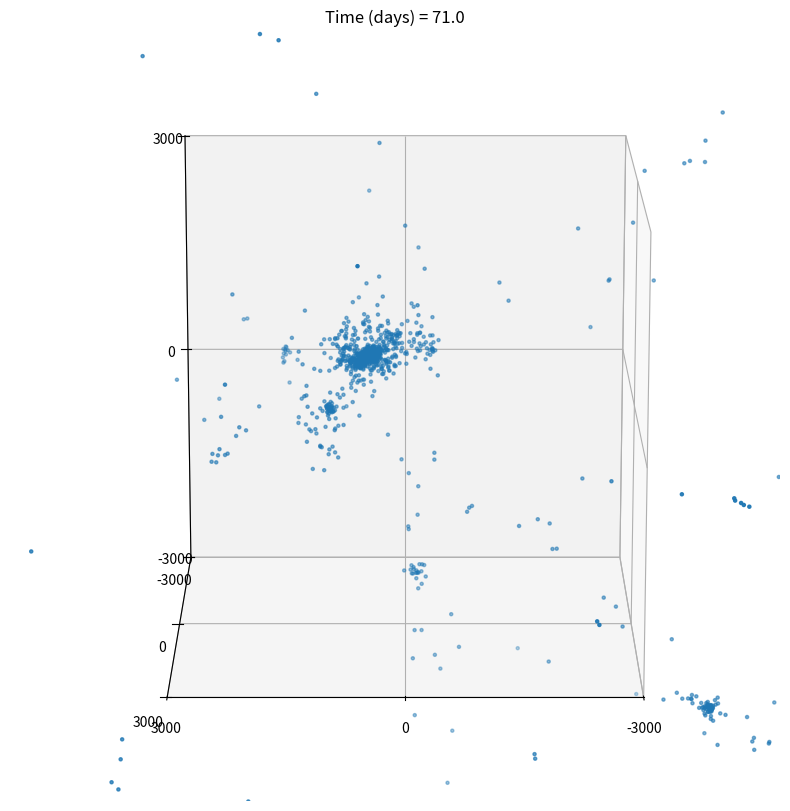

Python code for this plot: (Note: this script raises an exception after producing the figure.)
# -*- coding: utf-8 -*-
"""
Created on Mon Oct 27 15:34:16 2025

@author: adidu
"""
import numpy as np
#import cupy as cp
import matplotlib as mpl
import matplotlib.pyplot as plt
from matplotlib.cm import ScalarMappable
from matplotlib.colors import LinearSegmentedColormap
import scipy.integrate as integrate
import matplotlib.animation as animation
from matplotlib.animation import FuncAnimation
import pandas as pd
import datetime
import matplotlib.gridspec as gridspec


odt = datetime.timedelta(days=1).total_seconds()
oT = 365 * 60 * 60 * 24 * 1
oTotT = oT / odt
#print(f'New one {TotT}' )




#ATTENTION ARRAYS GO ([ROW,COLUMN])
OR = 1000
"Define universal constants:"
G=6.6726e-11 #N-m2/kg2


# def Posallocate(N, R):
#     Points = np.random.randint(-R, R, size=(int(N),3)).astype(float)
#     mods = np.linalg.norm(Points, axis=1)

#     rmin = 100   # or something physically sensible
#     mask = (mods <= R) & (mods >= rmin)
#     #mask = mods <= R
#     Points = Points[mask]
#     mods   = mods[mask]
#     masses =  np.full(len(mods),1000)
#     return Points, mods, masses

def Posallocate(N, R):
    #Random Direction for vectors normalized
    r = np.random.normal(size=(int(N),3))
    rhat = r / np.linalg.norm(r, axis=1)[:, None]

    #Random Radius with uniform volume density
    u = np.random.rand(N)
    r = R * u**(1/3)

    #Combine Radius and Direction
    Points = rhat * r[:, None] 
    
    masses =  np.full(N, 10000)# 1e25/N)
    return Points, masses


#a,mass = Posallocate(1000, 1000)
#print(len(a),len(b))
#print(len(a[:,0]),len(a[:,1]),len(a[:,2]))
#Xmatrix = a[:,0]
#Ymatrix = a[:,1]
#Zmatrix = a[:,2]
#print(type(len(Xmatrix)))
#print(len(Ymatrix))
#print(len(Zmatrix))


"""
# Xmatrixn = Xmatrix - 3000
# Xmatrix = np.concatenate((Xmatrixn, Xmatrix))
# Ymatrix = np.concatenate((Ymatrix, Ymatrix))
# Zmatrix = np.concatenate((Zmatrix, Zmatrix))




# fig = plt.figure(figsize=(10, 10))
# ax = fig.add_subplot(projection='3d')
# ax.set_box_aspect([1, 1, 1])
# L = 4 * 1000
# ax.set_xlim(-L, L)
# ax.set_ylim(-L, L)
# ax.set_zlim(-L, L)
# ax.set_xticks([-L, 0, L])
# ax.set_yticks([-L, 0, L])
# ax.set_zticks([-L, 0, L])
# ax.view_init(elev=15, azim=45)
# ax.scatter(a,b,c, s=5)
# scat = ax.scatter(a, b, c, s=5, color = 'tab:blue')

# def update(frame):
#     ax.view_init(elev=15, azim=frame)
#     return scat,

# # Animation
# ani = FuncAnimation(
#     fig,
#     update,
#     frames=360,     # full rotation
#     interval=20     # ~60 fps on screen
# )

# # Save video
# ani.save(
#     r"C:/Users\adidu\Documents\Work stuff\Year 3\Computing Project\Old Python Files\Initial_Positions_Rotation.mp4",
#     fps=60
# )

# plt.show()

"""



def force_vectorised(arrx, arry, arrz, mass):
    
    dx = arrx[:, None] - arrx[None, :]
    dy = arry[:, None] - arry[None, :]
    dz = arrz[:, None] - arrz[None, :]
    m = mass

    r2 = dx**2 + dy**2 + dz**2 + e**2
    r3 = r2**1.5

    Fx = -G * (m[:, None] * m[None, :]) * dx / r3
    Fy = -G * (m[:, None] * m[None, :]) * dy / r3
    Fz = -G * (m[:, None] * m[None, :]) * dz / r3

    # Remove self-interaction
    np.fill_diagonal(Fx, 0.0)
    np.fill_diagonal(Fy, 0.0)
    np.fill_diagonal(Fz, 0.0)

    # Net force on each particle
    #return arrx,arry
    return Fx.sum(axis=1), Fy.sum(axis=1), Fz.sum(axis=1)


#print(force_vectorised(a[:,0],a[:,1],a[:,2], mass))


def AccelCalc(arrx,arry, arrz, mass, t):
    Fx, Fy, Fz = force_vectorised(arrx, arry, arrz, mass)
    m = mass
    ax = Fx / m
    ay = Fy / m
    az = Fz / m
    dvx = ax * t
    dvy = ay * t
    dvz = az * t
    return dvx, dvy, dvz

#print(AccelCalc(Xmatrix, Ymatrix,odt))

def COMCalc(arrx,arry, arrz, mass):
    ms = mass
    COMx = (np.sum(ms * arrx))/(np.sum(ms))
    COMy = (np.sum(ms * arry))/(np.sum(ms))
    COMz = (np.sum(ms * arrz))/(np.sum(ms))
    return COMx, COMy, COMz
    
    
#x,y = COMCalc(Xmatrix, Ymatrix)
#print(x, y)


def RandomVels(a, Vmax):
    Xmatrix = a[:,0]
    Ymatrix = a[:,1]
    Zmatrix = a[:,2]
    L =len(Xmatrix)
    V = np.random.randn(L, 3)
    #a = np.array([[1,0,0],[0,1,0]])
    #V = np.array([[1,1,0],[0,1,1]])
    aa = np.sum(a * a, axis=1)
    dot = np.sum(V * a, axis=1)
    
    V_perp = V - (dot / aa)[:, None] * a
    norms = np.linalg.norm(V_perp, axis=1)
    Vhat = V_perp / norms[:, None]

    # Assign controlled speed
    speeds = np.random.uniform(0, Vmax, size=L)
    vels = speeds[:, None] * Vhat
    speeds = np.linalg.norm(vels, axis=1)
    print("speed min/median/max:",
      speeds.min(),
      np.median(speeds),
      speeds.max())
    return vels

#a,b,mass = Posallocate(1000, 1000)    
#vel =RandomVels(a, 5)
#print(vel)


def HugeFunc(T, t, ass, mass):
    a = ass
    Xmatrix = a[:,0]
    Ymatrix = a[:,1]
    Zmatrix = a[:,2]
    
    
    # Xmatrixl = Xmatrix - 10000
    # Xmatrixr = Xmatrix + 1000
    # Xmatrix = np.concatenate((Xmatrixl, Xmatrixr))
    # Ymatrix = np.concatenate((Ymatrix, Ymatrix))
    # Zmatrix = np.concatenate((Zmatrix, Zmatrix))  
    # mass =  np.concatenate((mass,mass))
    
    #vel = RandomVels(a, 1e-4)
    VXmatrix = np.zeros(len(Xmatrix))
    VYmatrix = np.zeros(len(Xmatrix))
    VZmatrix = np.zeros(len(Xmatrix))
    #VXmatrix = vel[:,0]
    #VYmatrix = vel[:,1]
    #VZmatrix = vel[:,2]
    Radius = np.zeros(len(Xmatrix))
    SavedX = []
    SavedY = []
    SavedZ = []
    SavedVX = []
    SavedVY = []
    SavedVZ = []
    SavedSteps = []
    SavedCOM = []
    for i in range (0,int(T-1)):
        A,B,C = COMCalc(Xmatrix,Ymatrix, Zmatrix, mass)
        if i % 1 == 0:
            SavedCOM.append((A, B, C))
            SavedX.append(Xmatrix.copy())
            SavedY.append(Ymatrix.copy())
            SavedZ.append(Zmatrix.copy())
            SavedVX.append(VXmatrix.copy())
            SavedVY.append(VYmatrix.copy())
            SavedVZ.append(VZmatrix.copy())
            SavedSteps.append(i)
            
        dvx, dvy, dvz = AccelCalc(Xmatrix, Ymatrix, Zmatrix, mass, t)
        Radius = np.sqrt((Xmatrix - A)**2 + (Ymatrix - B)**2 + (Zmatrix - C)**2)
        
        
        VXmatrix += dvx
        VYmatrix += dvy
        VZmatrix += dvz

        Xmatrix += VXmatrix * t
        Ymatrix += VYmatrix * t
        Zmatrix += VZmatrix * t
        
    return SavedCOM, SavedX, SavedY, SavedZ, SavedVX, SavedVY, SavedVZ, mass, SavedSteps 

def plotfig(R, a, b, SavedCOM, SavedX, SavedY, SavedZ, SavedSteps, t):
    
    #SavedCOM, SavedX, SavedY, SavedZ, SavedVX, SavedVY, SavedVZ, mass, SavedSteps = HugeFunc(T, t, a, b)
    fig = plt.figure(figsize=(10, 10))
    ax = fig.add_subplot(projection='3d')
    ax.set_box_aspect([1, 1, 1])

    scat = ax.scatter([], [], [])
    ax.set_xlim(-R, R)
    ax.set_ylim(-R, R)
    ax.set_zlim(-R, R)
    
    def update(frame):
        ax.cla()  # clear axes
        ax.set_box_aspect([1, 1, 1])
        
        A, B, C = SavedCOM[frame]

        X = SavedX[frame]
        Y = SavedY[frame]
        Z = SavedZ[frame]
        
        L = 3 * R
        ax.set_xlim(-L, L)
        ax.set_ylim(-L, L)
        ax.set_zlim(-L, L)
        ax.set_xticks([-L, 0, L])
        ax.set_yticks([-L, 0, L])
        ax.set_zticks([-L, 0, L])
        #ax.set_xticks([])
        #ax.set_yticks([])
        #ax.set_zticks([])
        #ax.set_axis_off()


        ax.scatter(
            X,
            Y,
            Z,
            s=5
        )
        ax.view_init(elev=15, azim=90)#+frame)  # elev is fixed, azim changes each frame
        
        ax.set_title(f"Time (days) = {SavedSteps[frame]*(t/(3600*24))}")
    
    ani = FuncAnimation(
        fig,
        update,
        frames=len(SavedX),
        interval=20  # ms between frames
        )
    
    ani.save(r"C:\Users\<user>\Documents\Work stuff\Year 3\Computing Project\Old Python Files\nbody COM new.mp4", fps=60)

    plt.show()
    
    return ani, SavedX 


def EnergyPlot(a, b):
    #fig, axes = plt.subplots(2, 1, figsize=(9, 7))
    fig = plt.figure(figsize=(10, 10))
    ax = fig.add_subplot()
    dt = datetime.timedelta(days=1).total_seconds()
    T = 365 * 60 * 60 * 24 * 0.5
    TotT = int(T / dt)
    SavedCOM, SavedX, SavedY, SavedZ, Vx, Vy, Vz, mass, SavedSteps = HugeFunc(TotT, dt, a, b)
    ani, _ = plotfig(R, a, b, SavedCOM, SavedX, SavedY, SavedZ, SavedSteps, dt)
    ms = mass
    X = SavedX
    Y = SavedY
    Z = SavedZ
    Np = len(X[0])
    halfposX = np.empty(Np)
    halfposY = np.empty(Np)
    halfposZ = np.empty(Np)
    #Uarr = np.empty(N*(N-1)/2)
    Utotarr = np.empty(len(X)-1)
    KEtotarr = np.empty(len(X)-1)
    for i in range (0,len(X)-1):
        #x = X[i]
        #y = Y[i]
        #z = Z[i]
        Utot = 0
        #dx = x[:,None] - x[None,:]
        #dy = y[:,None] - y[None,:]
        #dz = z[:,None] - z[None,:]
        #r = np.sqrt(dx**2 + dy**2 + dz**2 + e**2)
        Utot = 0
        midX = 0.5 * (X[i] + X[i+1])
        midY = 0.5 * (Y[i] + Y[i+1])
        midZ = 0.5 * (Z[i] + Z[i+1])
        positions = np.stack([midX, midY, midZ], axis=1)
        d = positions[:,None,:] - positions[None,:,:]
        r = np.sqrt(np.sum(d*d,axis=2)+e**2)
        U = -G * (ms[:,None]*ms[None,:]) / r
        np.fill_diagonal(U,0)
        Utot = np.sum(U)/2
        Utotarr[i] = Utot
        
        
        Ktot = 0
        vx = Vx[i+1]
        vy = Vy[i+1]
        vz = Vz[i+1]
        v2 = vx**2 + vy**2 + vz**2
        Ktot = 0.5 * np.sum(ms * v2)
        KEtotarr[i] = Ktot
    Etot = Utotarr + KEtotarr
    Uavg = np.mean(Utotarr)
    Kavg = np.mean(KEtotarr)
    Tavg = np.mean(Etot)
    x = np.linspace(0, T, len(Utotarr))/(60*60*24*365)
    ax.plot(x, Utotarr, label = 'Potential Energy', color = 'tab:red')
    ax.plot(x, KEtotarr, label = 'Kinetic Energy', color = 'tab:purple')
    ax.plot(x, Etot, label = 'Total Energy', color = 'tab:gray')
    ax.legend()
    fig.savefig(r'C:\Users\<user>\Documents\Work stuff\Year 3\Computing Project\Old Python Files\Energy Deviation from meanNbody.png', transparent=True)
    return Utotarr, KEtotarr, Etot, ani, fig


N = 1000
R = 1000#100000
e = 0.1*R

odt = datetime.timedelta(days=1).total_seconds()
oT = 365 * 60 * 60 * 24 * 1
oTotT = oT / odt


a,b = Posallocate(N, R)
#ani, SavedX = plotfig(oTotT, odt, R, a, b)
U, KE, E, ani, fig = EnergyPlot(a,b)
#print(SavedX)
    
    
    
    